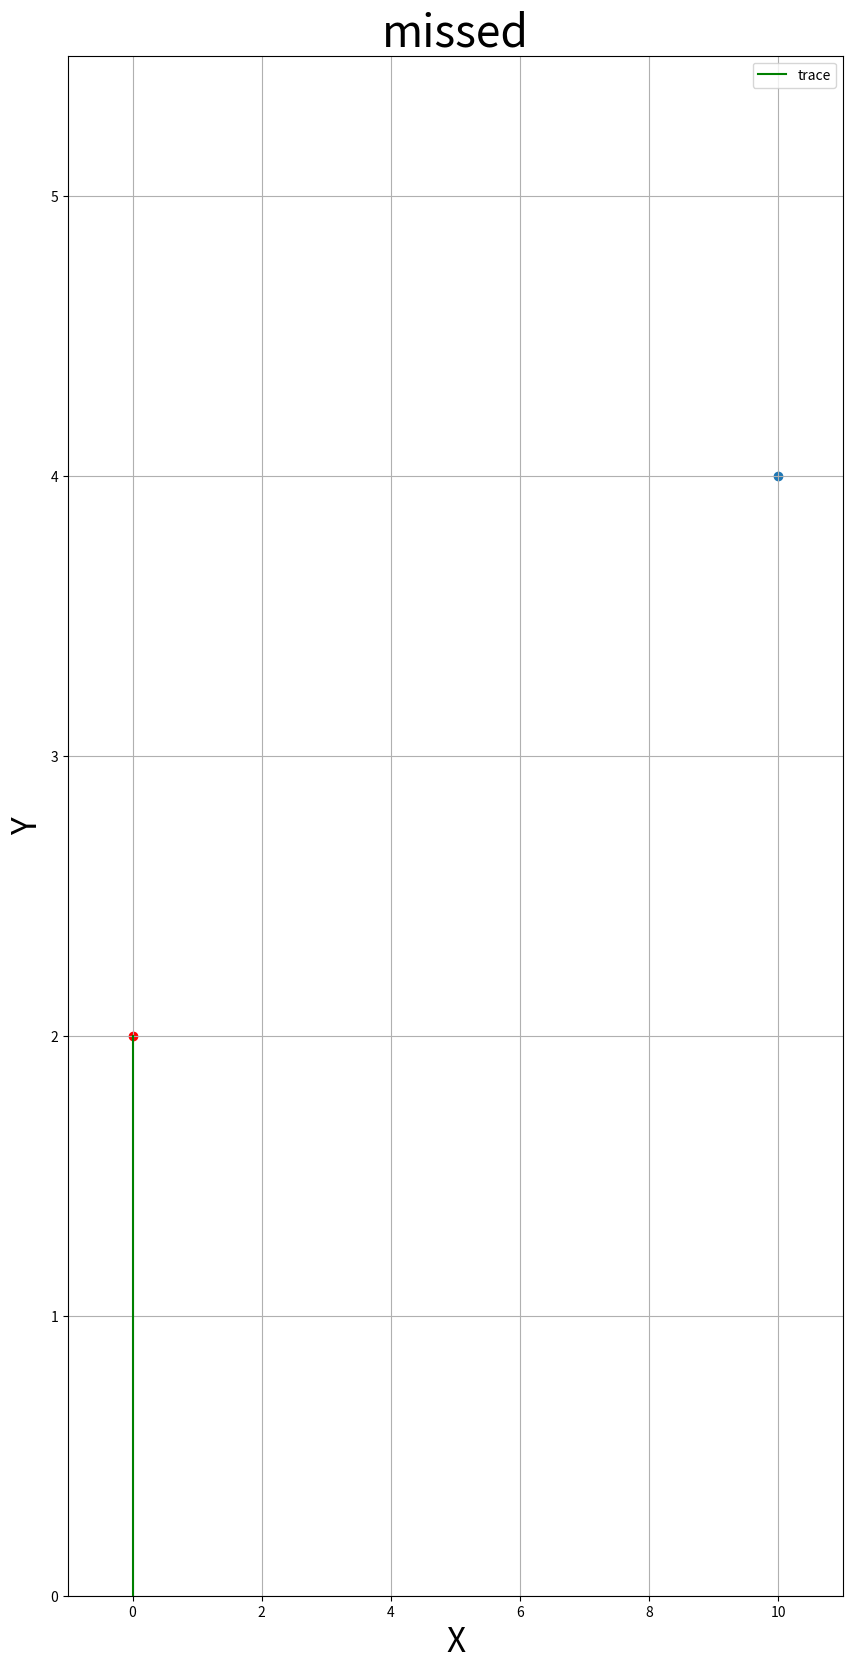

This figure's Python source:
import matplotlib.pyplot as plt
import numpy as np

g = 9.806
h = 4
s = 10
v = 0
alpha = 35.535 * np.pi / 180  # 35.535

# v = int(input('Enter V0: '))
# alpha = float(input('Enter alpha(grad): ')) * np.pi / 180  # 35.535  # 90(!) # 0 (!)

start_place = [0, 2]
x0 = start_place[0]
y0 = start_place[1]
target = [s, h]
hit = [0, 0]

if v == 0 :
    x = 0
    y = 0
    t = np.sqrt(2 * h / g)
elif alpha == 90 * np.pi / 180:
    t = v / g
    x = 0
    y = 0
    y0 = 0
elif v != 0:
    t = s / (v * np.cos(alpha))
    # t = 0
    x = x0 + (v * t * np.cos(alpha))
    y = y0 + (v * t * np.sin(alpha)) - ((t ** 2) * g) / 2

print('t:', round(t, 2)); print('x:', round(x, 2)); print('y:', round(y, 2))
tar = np.arange(0, t, 0.01)
alpha_min = np.arctan(h/s) * 180 / np.pi
alpha_range_grad = np.arange(alpha_min, 90, 1)
alpha_range = alpha_range_grad * np.pi / 180

xhit = round(x, 2)
yhit = round(y, 2)
hit[0] = xhit
hit[1] = yhit

if target == hit:
    print('hitted')
else:
    print('missed')

def plot_trace(file=None, **kwargs):
    xar = x0 + v * np.cos(alpha) * tar
    yar = y0 + v * np.sin(alpha) * tar - g * (tar**2) / 2
    plt.figure(figsize=(10, 20))
    plt.plot(xar, yar, **kwargs)
    plt.xlim([-1, 10 * 1.1])  # x0 + np.max(x)
    plt.ylim([0, 5 * 1.1])  # y0 + np.max(y)
    plt.xlabel('X', fontsize=24)
    plt.ylabel('Y', fontsize=24)
    if target == hit:
        plt.title('hitted', fontsize=20)
    elif np.pi / 2 < alpha < 2 * np.pi:
        plt.title('missed, wrong way', fontsize=32)
    else: plt.title('missed', fontsize=32)
    plt.scatter(s, h)
    plt.scatter(0, 2, color='r')
    plt.grid(True)
    if 'label' in kwargs:
        plt.legend(loc='best', fontsize=10)

    if file is not None:
        plt.savefig(file)


plot_trace(label='trace', color='g')
plt.show()
